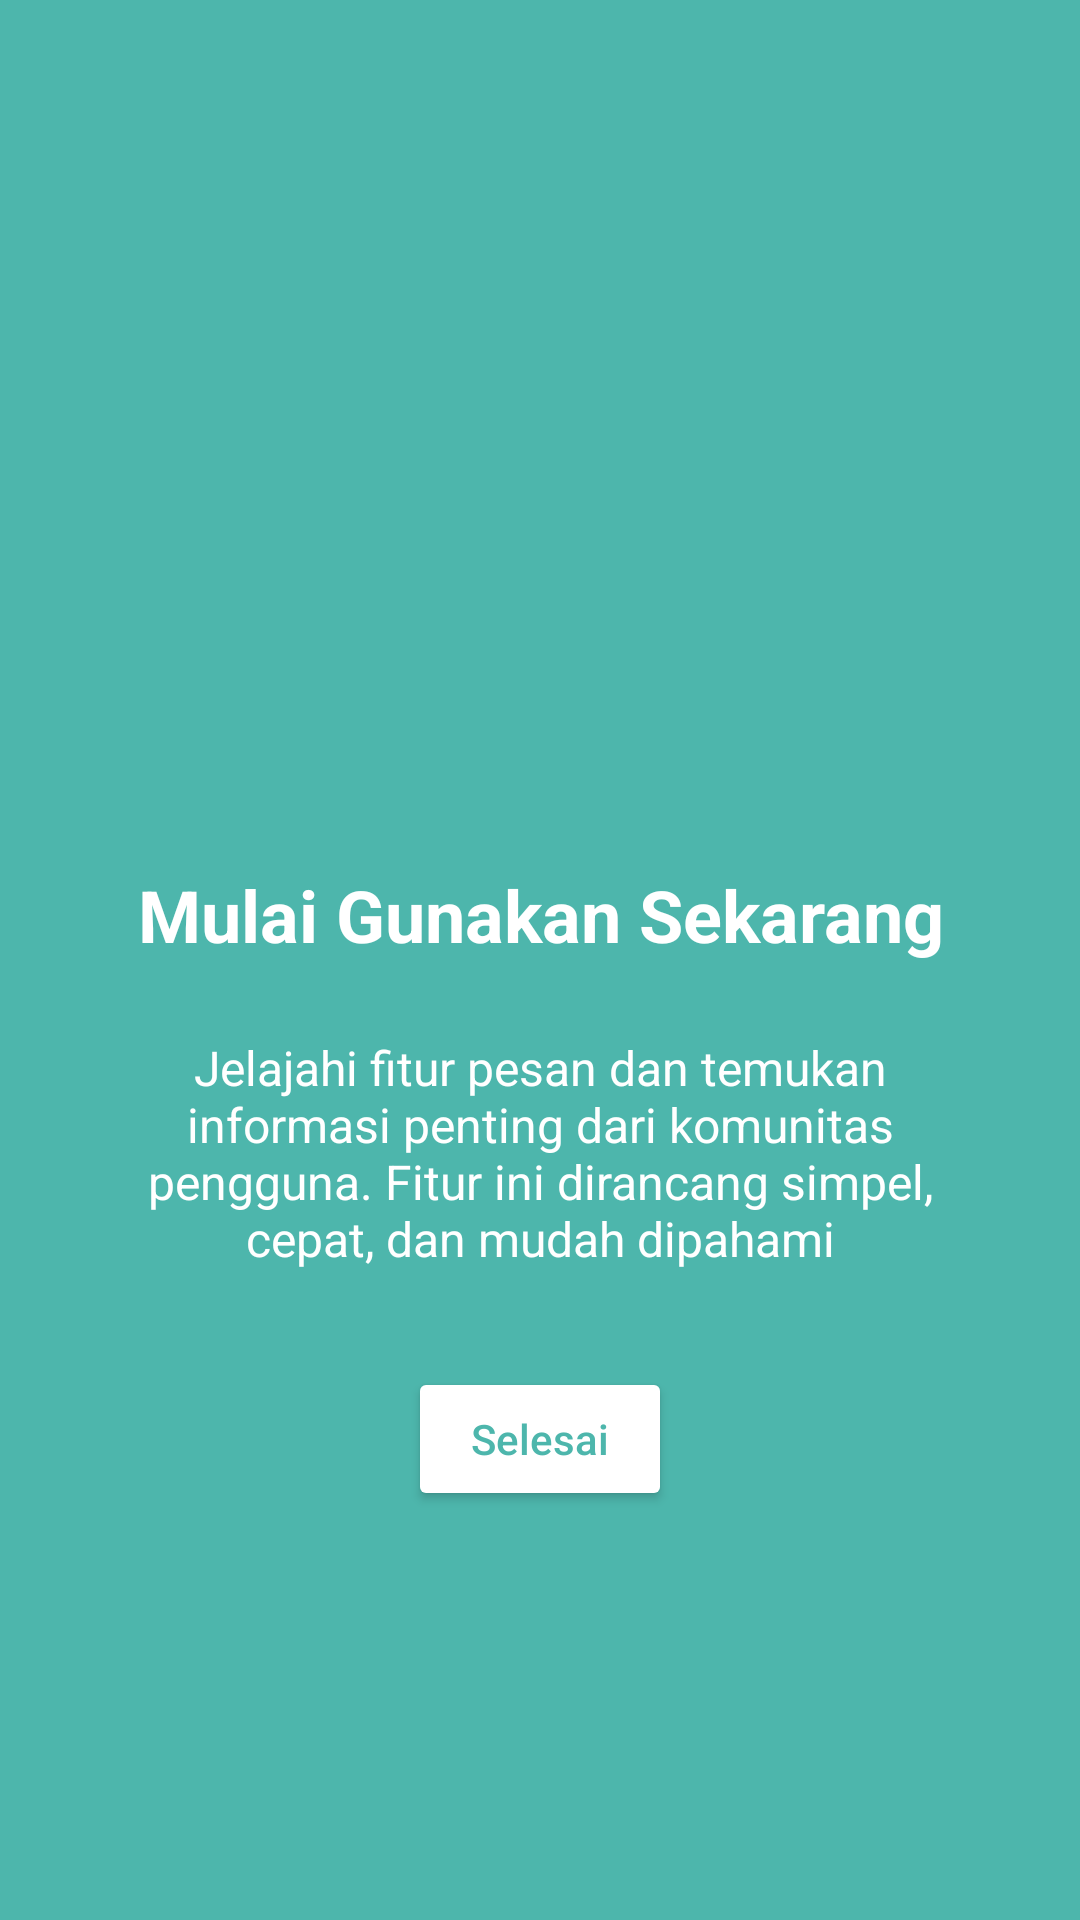

Reconstruct the res/layout file that produces this screen, plus the resources it refers to.
<!-- AndroidManifest.xml: application theme Theme.FishBook -->
<!-- res/layout/fragment_tutorial3.xml -->
<?xml version="1.0" encoding="utf-8"?>
<androidx.constraintlayout.widget.ConstraintLayout xmlns:android="http://schemas.android.com/apk/res/android"
    xmlns:app="http://schemas.android.com/apk/res-auto"
    android:layout_width="match_parent"
    android:layout_height="match_parent"
    android:background="@color/onboard_teal"
    android:padding="32dp">

    <ImageView
        android:id="@+id/ivLogo"
        android:layout_width="120dp"
        android:layout_height="120dp"
        app:layout_constraintBottom_toTopOf="@+id/tvTitle"
        app:layout_constraintEnd_toEndOf="parent"
        app:layout_constraintStart_toStartOf="parent"
        app:layout_constraintTop_toTopOf="parent"
        app:layout_constraintVertical_chainStyle="packed"
        android:src="@drawable/ic_launcher_foreground" />

    <TextView
        android:id="@+id/tvTitle"
        android:layout_width="wrap_content"
        android:layout_height="wrap_content"
        android:layout_marginTop="32dp"
        android:text="Mulai Gunakan Sekarang"
        android:textColor="@color/white"
        android:textSize="24sp"
        android:textStyle="bold"
        android:textAlignment="center"
        app:layout_constraintBottom_toTopOf="@+id/tvDescription"
        app:layout_constraintEnd_toEndOf="parent"
        app:layout_constraintStart_toStartOf="parent"
        app:layout_constraintTop_toBottomOf="@+id/ivLogo" />

    <TextView
        android:id="@+id/tvDescription"
        android:layout_width="0dp"
        android:layout_height="wrap_content"
        android:layout_marginTop="24dp"
        android:text="Jelajahi fitur pesan dan temukan informasi penting dari komunitas pengguna. Fitur ini dirancang simpel, cepat, dan mudah dipahami"
        android:textColor="@color/white"
        android:textSize="16sp"
        android:textAlignment="center"
        app:layout_constraintBottom_toTopOf="@+id/btnFinish"
        app:layout_constraintEnd_toEndOf="parent"
        app:layout_constraintStart_toStartOf="parent"
        app:layout_constraintTop_toBottomOf="@+id/tvTitle" />

    <Button
        android:id="@+id/btnFinish"
        android:layout_width="wrap_content"
        android:layout_height="wrap_content"
        android:layout_marginTop="32dp"
        android:backgroundTint="@color/white"
        android:text="Selesai"
        android:textAllCaps="false"
        android:textColor="@color/onboard_teal"
        app:layout_constraintBottom_toBottomOf="parent"
        app:layout_constraintEnd_toEndOf="parent"
        app:layout_constraintStart_toStartOf="parent"
        app:layout_constraintTop_toBottomOf="@+id/tvDescription" />

</androidx.constraintlayout.widget.ConstraintLayout>
<!-- resources referenced by this layout -->
<resources>
  <color name="onboard_teal">#4DB6AC</color>
  <color name="white">#FFFFFFFF</color>
  <style name="Theme.FishBook" parent="Base.Theme.FishBook" />
  <style name="Base.Theme.FishBook" parent="Theme.Material3.DayNight.NoActionBar">
          
          <item name="colorPrimary">@color/primary</item>
          <item name="colorOnPrimary">@color/on_primary</item>
          <item name="colorSecondary">@color/secondary</item>
          <item name="colorOnSecondary">@color/on_secondary</item>
          <item name="android:navigationBarColor">@android:color/transparent</item>
          <item name="android:statusBarColor">@android:color/transparent</item>
          <item name="android:windowLightStatusBar">true</item>
          
          <item name="android:windowTranslucentStatus">false</item>
          <item name="android:windowDrawsSystemBarBackgrounds">true</item>
      </style>
  <color name="primary">#673AB7</color>
  <color name="on_primary">#FFFFFF</color>
  <color name="secondary">#D1C4E9</color>
  <color name="on_secondary">#000000</color>
</resources>
